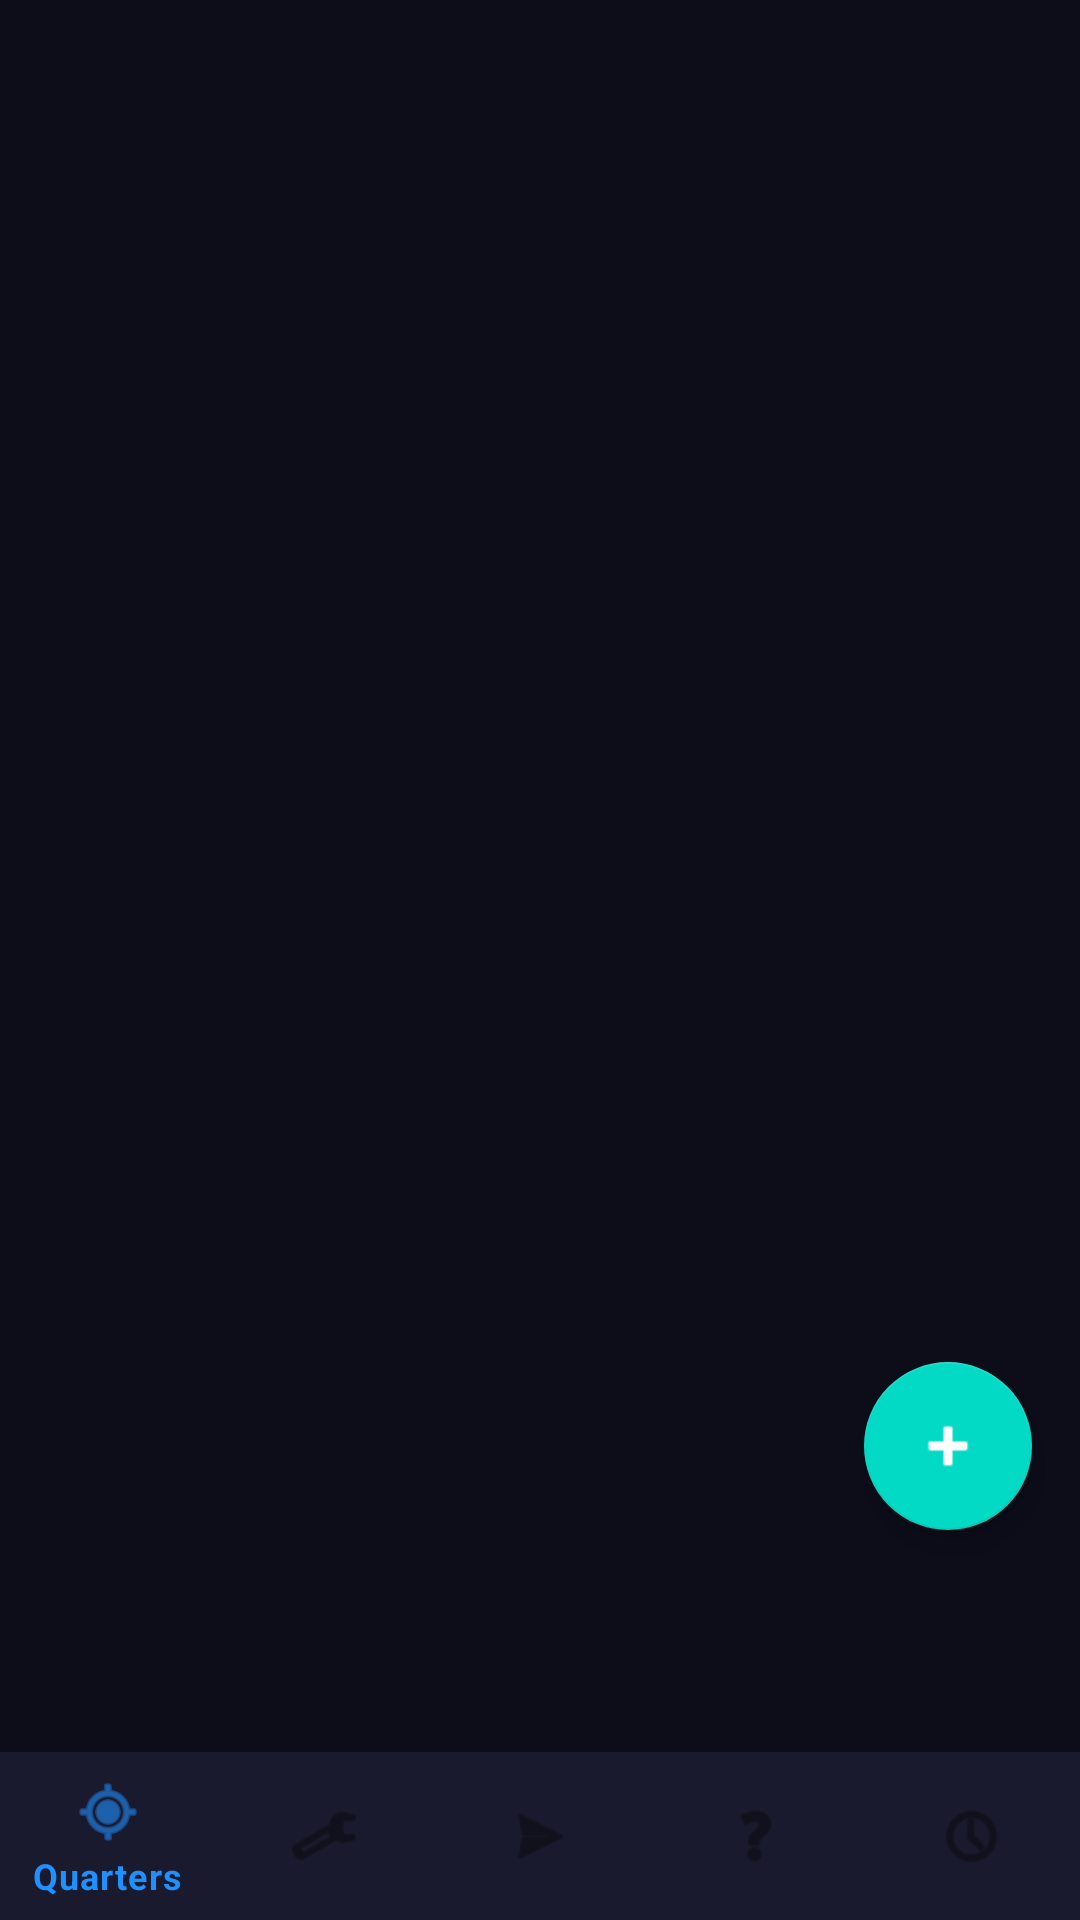

Write the Android layout XML for this screen, with the resource values it uses.
<!-- AndroidManifest.xml: application theme Theme.SpaceColony -->
<!-- res/layout/activity_main.xml -->
<?xml version="1.0" encoding="utf-8"?>
<androidx.coordinatorlayout.widget.CoordinatorLayout
    xmlns:android="http://schemas.android.com/apk/res/android"
    xmlns:app="http://schemas.android.com/apk/res-auto"
    android:layout_width="match_parent"
    android:layout_height="match_parent"
    android:background="@color/bg_dark">

    <FrameLayout
        android:id="@+id/fragment_container"
        android:layout_width="match_parent"
        android:layout_height="match_parent"
        android:paddingBottom="112dp"/>

    <com.google.android.material.floatingactionbutton.FloatingActionButton
        android:id="@+id/fab_recruit"
        android:layout_width="wrap_content"
        android:layout_height="wrap_content"
        android:layout_gravity="bottom|end"
        android:layout_marginEnd="16dp"
        android:layout_marginBottom="130dp"
        android:src="@android:drawable/ic_input_add"
        app:tint="@color/white"/>

    <com.google.android.material.bottomnavigation.BottomNavigationView
        android:id="@+id/bottom_nav"
        android:layout_width="match_parent"
        android:layout_height="56dp"
        android:layout_gravity="bottom"
        android:background="@color/bg_surface"
        app:menu="@menu/bottom_nav_menu"/>

</androidx.coordinatorlayout.widget.CoordinatorLayout>
<!-- resources referenced by this layout -->
<resources>
  <color name="bg_dark">#0D0D1A</color>
  <color name="bg_surface">#1A1A2E</color>
  <color name="white">#FFFFFF</color>
  <style name="Theme.SpaceColony" parent="Theme.MaterialComponents.DayNight.DarkActionBar">
          <item name="colorPrimary">#1E90FF</item>
          <item name="colorPrimaryVariant">#0A0A1A</item>
          <item name="colorOnPrimary">#FFFFFF</item>
      </style>
</resources>
